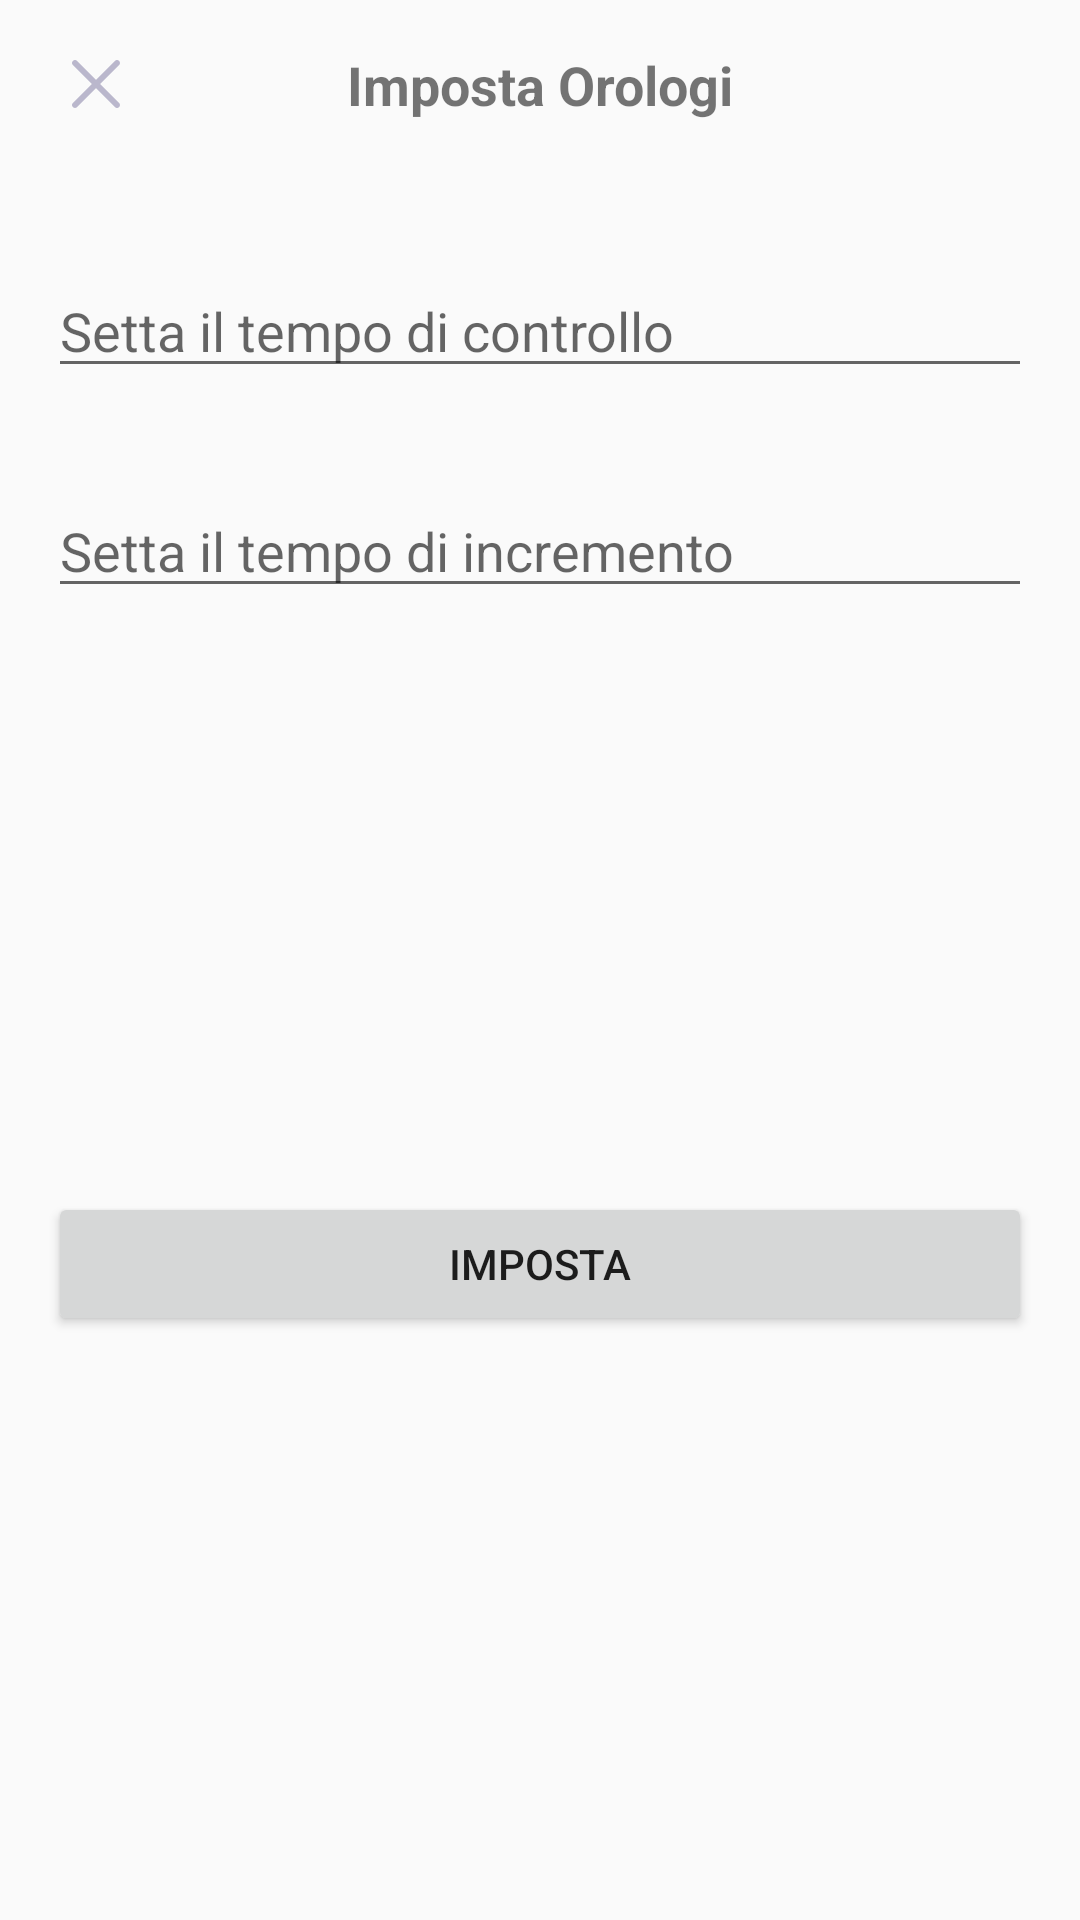

Write the Android layout XML for this screen, with the resource values it uses.
<!-- AndroidManifest.xml: application theme AppTheme -->
<!-- res/layout/clock_settings_dialog.xml -->
<?xml version="1.0" encoding="utf-8"?>
<androidx.constraintlayout.widget.ConstraintLayout xmlns:android="http://schemas.android.com/apk/res/android"
    xmlns:app="http://schemas.android.com/apk/res-auto"
    xmlns:tools="http://schemas.android.com/tools"
    android:layout_width="match_parent"
    android:layout_height="wrap_content"
    android:orientation="vertical">

    <androidx.appcompat.widget.Toolbar
        android:id="@+id/toolbar"
        android:layout_width="match_parent"
        android:layout_height="wrap_content"
        app:contentInsetStart="0dp"
        app:layout_constraintEnd_toEndOf="parent"
        app:layout_constraintStart_toStartOf="parent"
        app:layout_constraintTop_toTopOf="parent">

        <androidx.constraintlayout.widget.ConstraintLayout
            android:layout_width="match_parent"
            android:layout_height="wrap_content"
            android:gravity="center">

            <ImageView
                android:id="@+id/close_popup"
                android:layout_width="wrap_content"
                android:layout_height="wrap_content"
                android:layout_marginStart="16dp"
                android:padding="4dp"
                android:src="@drawable/icon_cancel"
                app:layout_constraintBottom_toBottomOf="parent"
                app:layout_constraintStart_toStartOf="parent"
                app:layout_constraintTop_toTopOf="parent"
                tools:ignore="ContentDescription" />

            <TextView
                android:layout_width="wrap_content"
                android:layout_height="wrap_content"
                android:text="@string/set_clock"
                android:textSize="18sp"
                android:textStyle="bold"
                app:layout_constraintBottom_toBottomOf="parent"
                app:layout_constraintEnd_toEndOf="parent"
                app:layout_constraintStart_toStartOf="parent"
                app:layout_constraintTop_toTopOf="parent" />

        </androidx.constraintlayout.widget.ConstraintLayout>

    </androidx.appcompat.widget.Toolbar>

    <EditText
        android:id="@+id/set_time_control"
        android:layout_width="match_parent"
        android:layout_height="wrap_content"
        android:layout_marginHorizontal="16dp"
        android:layout_marginTop="32dp"
        android:hint="@string/set_control_time"
        android:inputType="number"
        app:layout_constraintEnd_toEndOf="parent"
        app:layout_constraintStart_toStartOf="parent"
        app:layout_constraintTop_toBottomOf="@id/toolbar" />

    <EditText
        android:id="@+id/set_time_inc"
        android:layout_width="match_parent"
        android:layout_height="wrap_content"
        android:layout_marginHorizontal="16dp"
        android:layout_marginTop="32dp"
        android:hint="@string/set_incremental_time"
        android:inputType="number"
        app:layout_constraintEnd_toEndOf="parent"
        app:layout_constraintStart_toStartOf="parent"
        app:layout_constraintTop_toBottomOf="@id/set_time_control" />

    <Button
        android:id="@+id/button"
        android:layout_width="match_parent"
        android:layout_height="wrap_content"
        android:layout_marginStart="16dp"
        android:layout_marginTop="16dp"
        android:layout_marginEnd="16dp"
        android:layout_marginBottom="16dp"
        android:text="@string/set"
        app:layout_constraintBottom_toBottomOf="parent"
        app:layout_constraintEnd_toEndOf="parent"
        app:layout_constraintStart_toStartOf="parent"
        app:layout_constraintTop_toBottomOf="@id/set_time_inc" />

</androidx.constraintlayout.widget.ConstraintLayout>
<!-- resources referenced by this layout -->
<resources>
  <!-- drawable icon_cancel (drawable) -->
  <?xml version="1.0" encoding="utf-8"?>
  <vector xmlns:android="http://schemas.android.com/apk/res/android"
      android:width="24dp"
      android:height="24dp"
      android:viewportWidth="24"
      android:viewportHeight="24">
  
      <path
          android:fillColor="#bab7cc"
          android:pathData="M18.293 4.293l-14 14c-0.391 0.391-0.391 1.024 0 1.414s1.024 0.391 1.414 0l14-14c0.391-0.391 0.391-1.024 0-1.414s-1.024-0.391-1.414 0v0zM19.707 18.293l-14-14c-0.391-0.391-1.024-0.391-1.414 0s-0.391 1.024 0 1.414l14 14c0.391 0.391 1.024 0.391 1.414 0s0.391-1.024 0-1.414v0z" />
  </vector>
  <string name="set">Imposta</string>
  <string name="set_clock">Imposta Orologi</string>
  <string name="set_control_time">Setta il tempo di controllo</string>
  <string name="set_incremental_time">Setta il tempo di incremento</string>
  <style name="AppTheme" parent="Theme.AppCompat.DayNight.DarkActionBar">
          
          <item name="colorPrimary">@color/colorPrimary</item>
          <item name="colorPrimaryDark">@color/colorPrimaryDark</item>
          <item name="colorAccent">@android:color/holo_blue_dark</item>
      </style>
  <color name="colorPrimary">#000000</color>
  <color name="colorPrimaryDark">#c8000000</color>
</resources>
